Image classification data set "processed" (Utkarsh-Pr/MedGuard on GitHub). Class labels (52): Acemiz, Allegra, alprax 0 25, Amalong, Atarax, Becozinc, Bifilac, Canitiz, Cetzine, Ciplar 10, Cofsils, Cranmed, Cyclopam, D-Rise, D-Well, D3 More 2K, Dolo 650, Eldoper, Emeset, Etoshine 90, Etoshine MR, Folvite, Gelusil, Gestorab, glimi save M 0 5, Gluxit 10, M-Strong, Meftal 250 DT, melecobalamine, Menoease, Metronidazole, Montair, Muvera, Mysopas, Pacimol 650, Pan 20, Pan-D, Paracip 650, Redotil, Shelcal 500, Sibelium 10mg, Sompraz, Strepsils, Tayo 60K, Tendonease, Udapa-Trio, Unienzyme, Velgut, Vitamin E, Vomikind, Zincovit, Zofer.

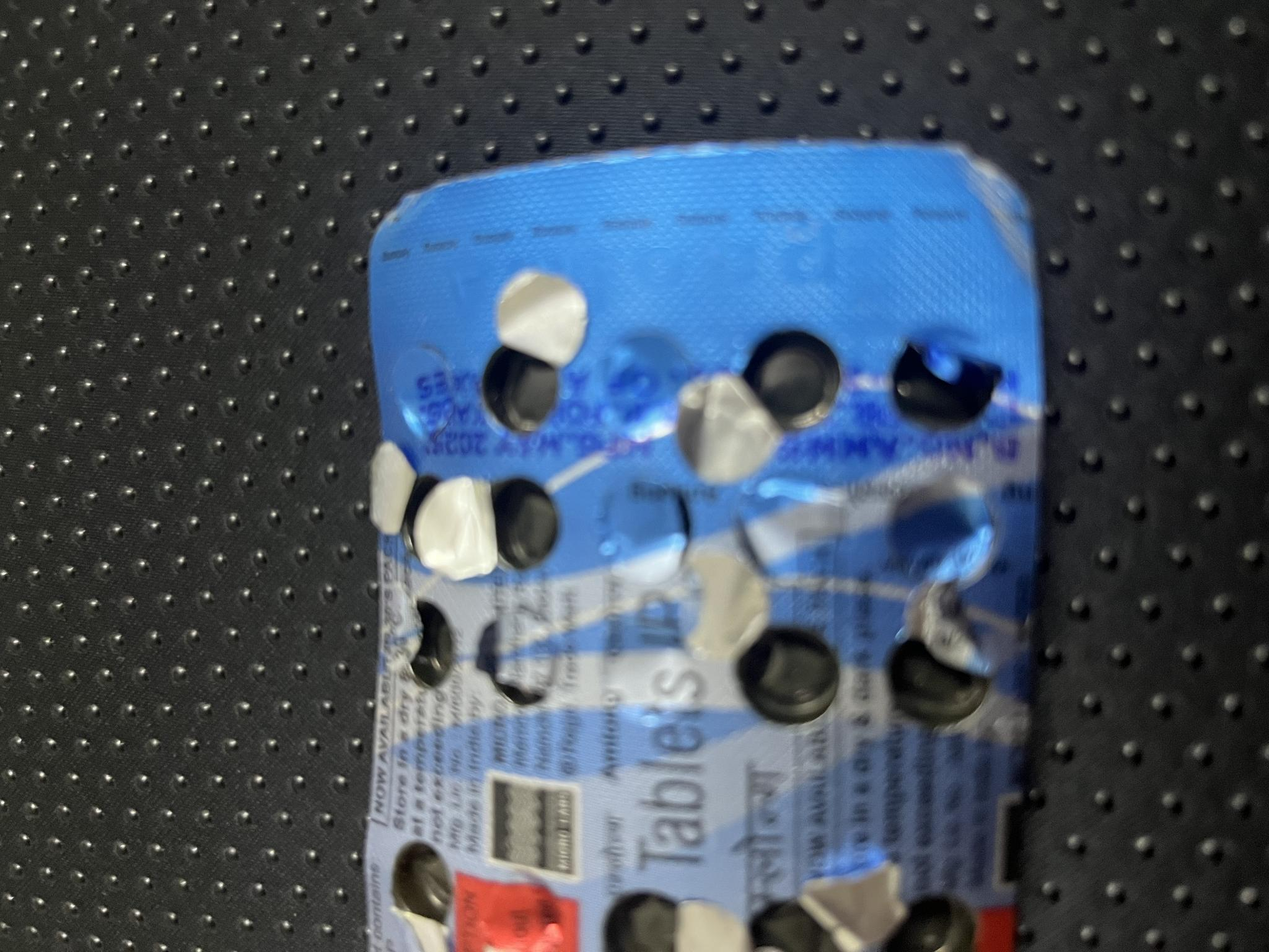
Label: Amalong

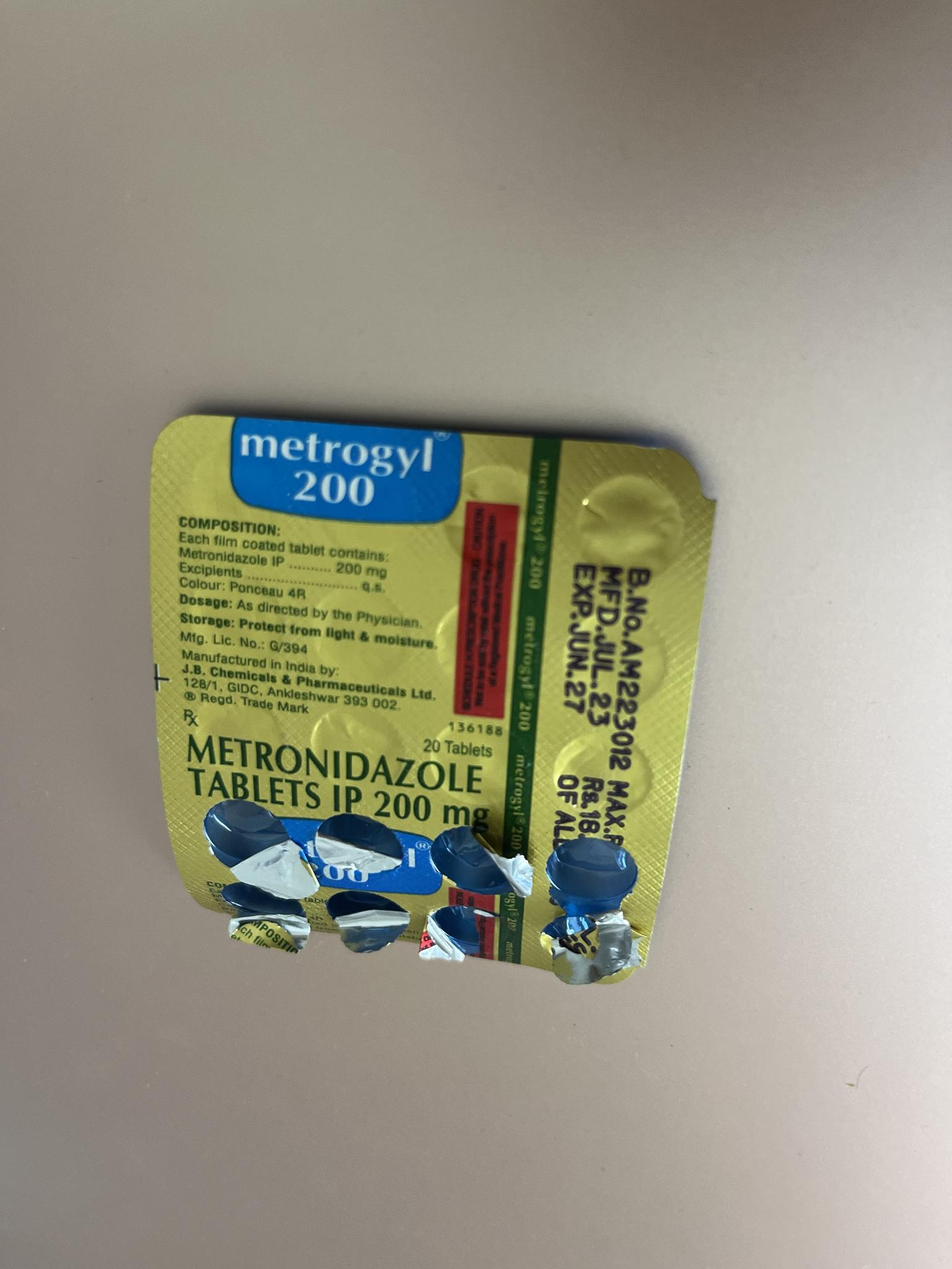
Label: Metronidazole

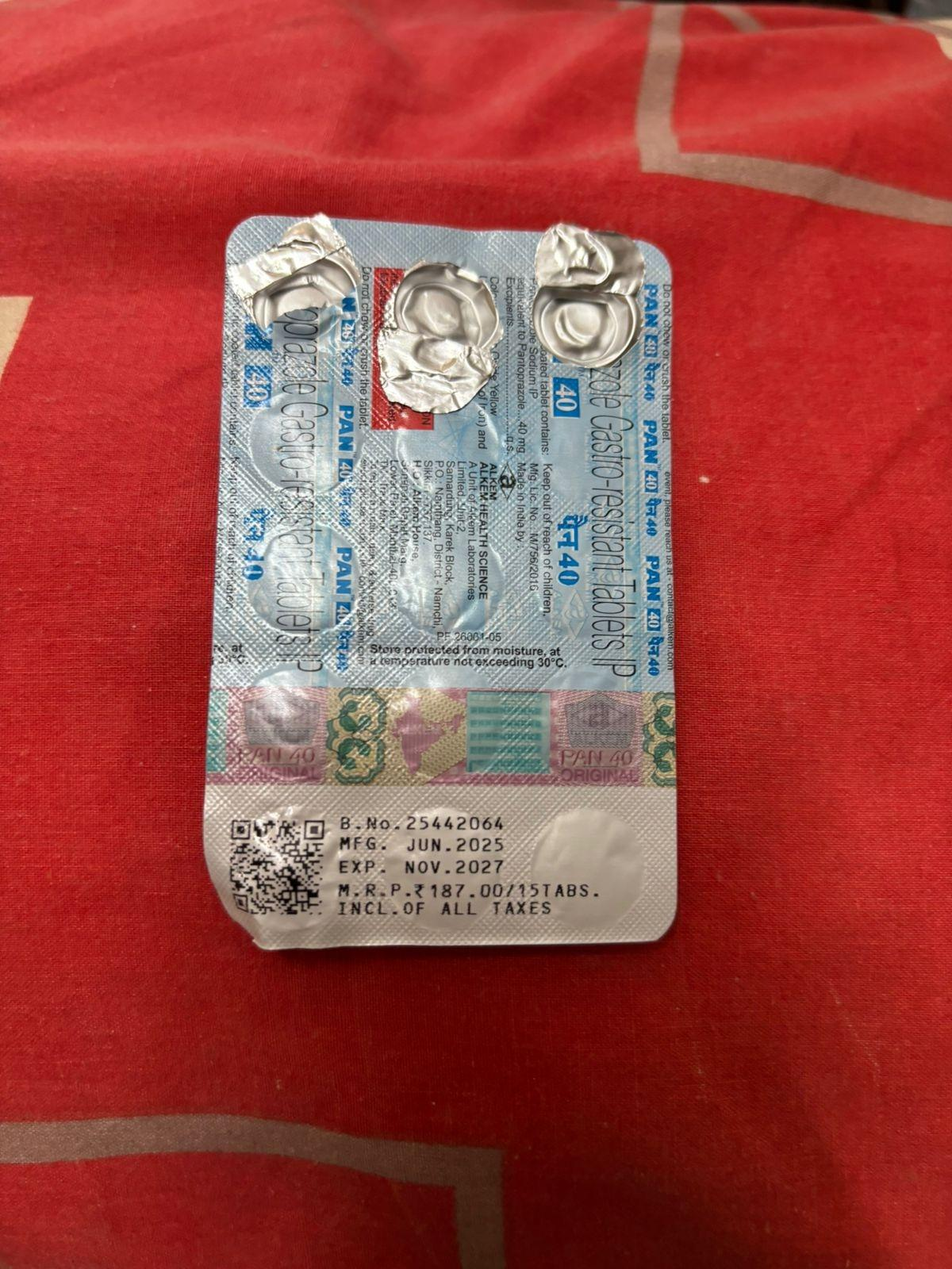
Label: Pan-D

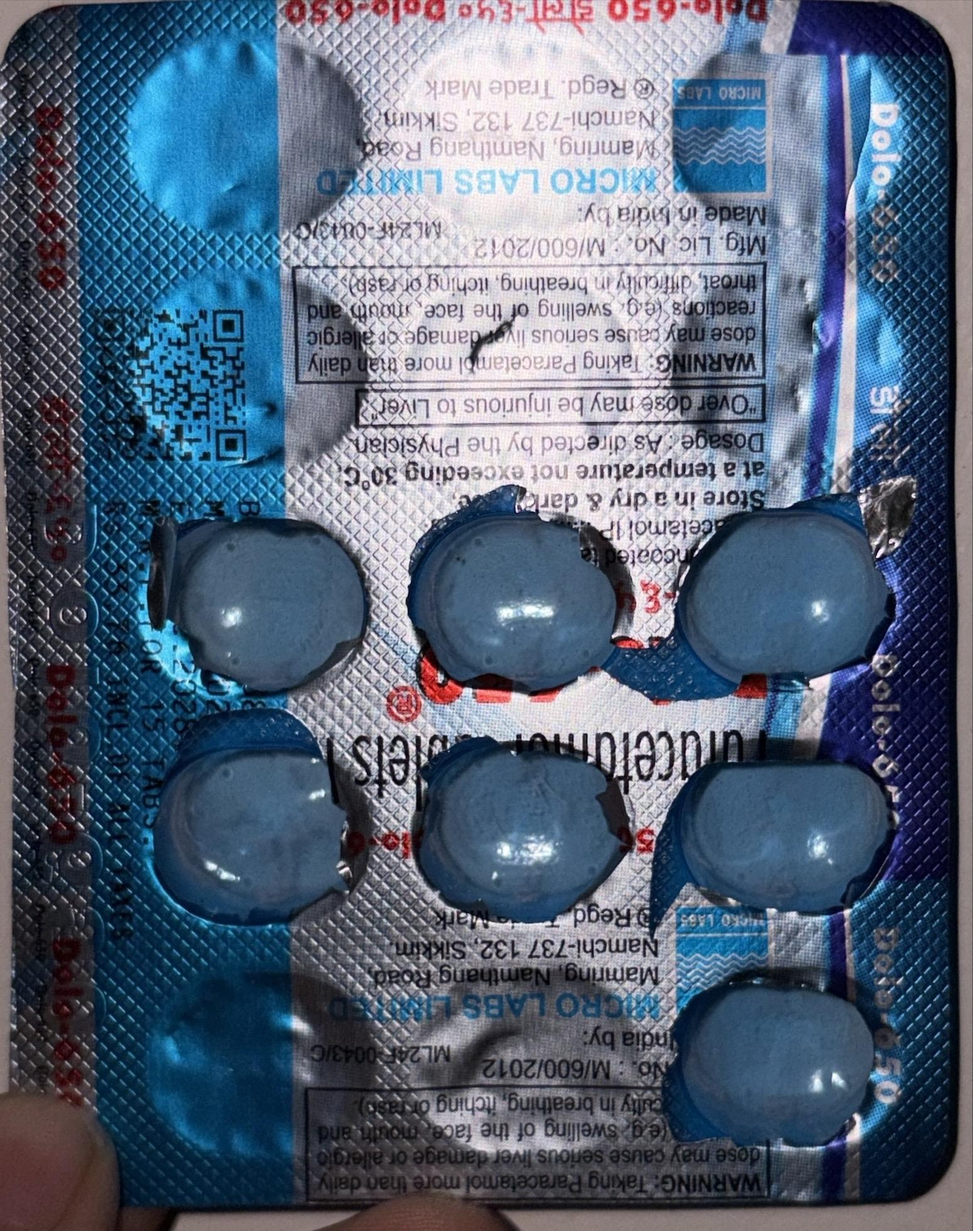
Label: Dolo 650

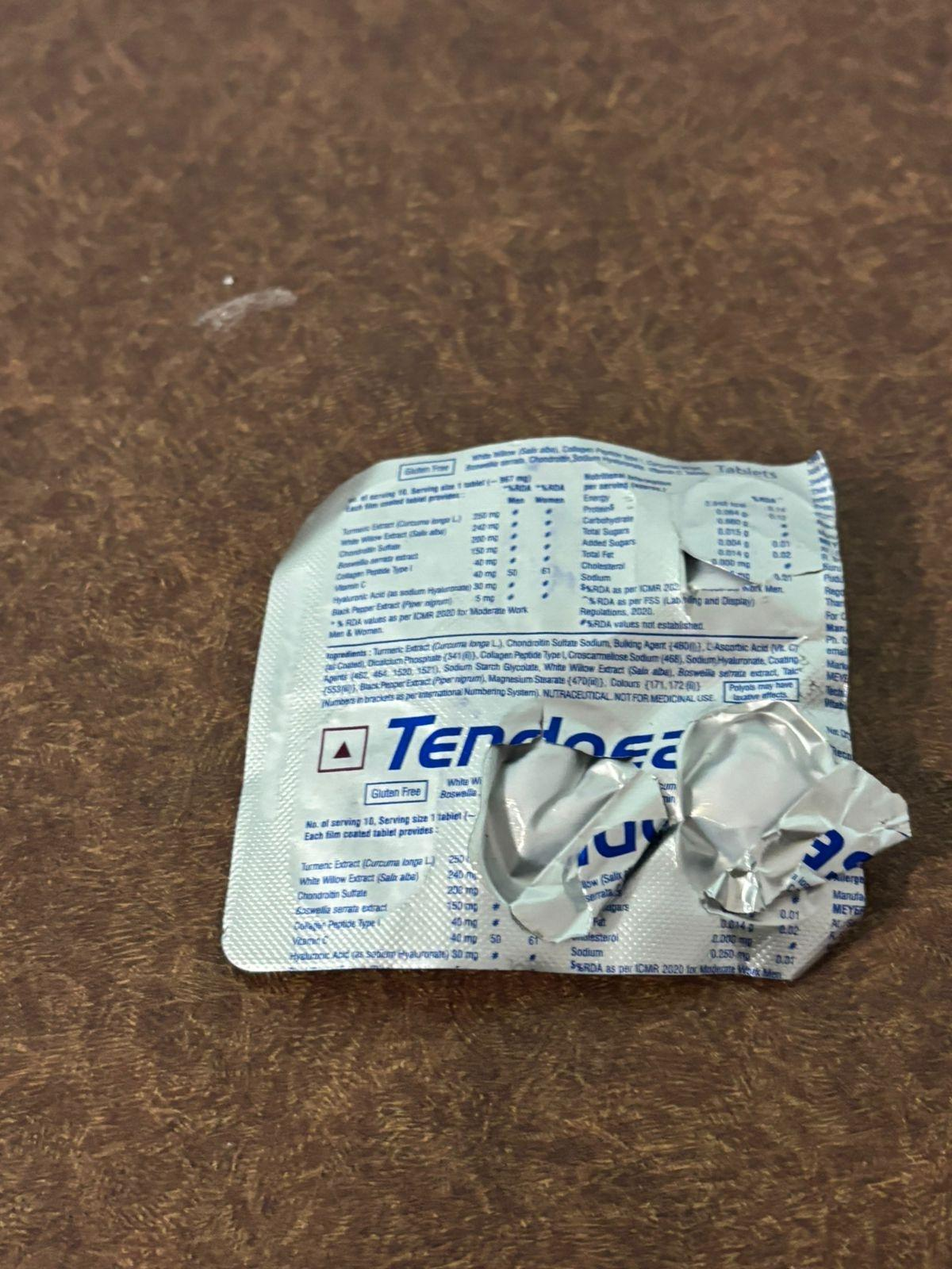
Label: Tendonease

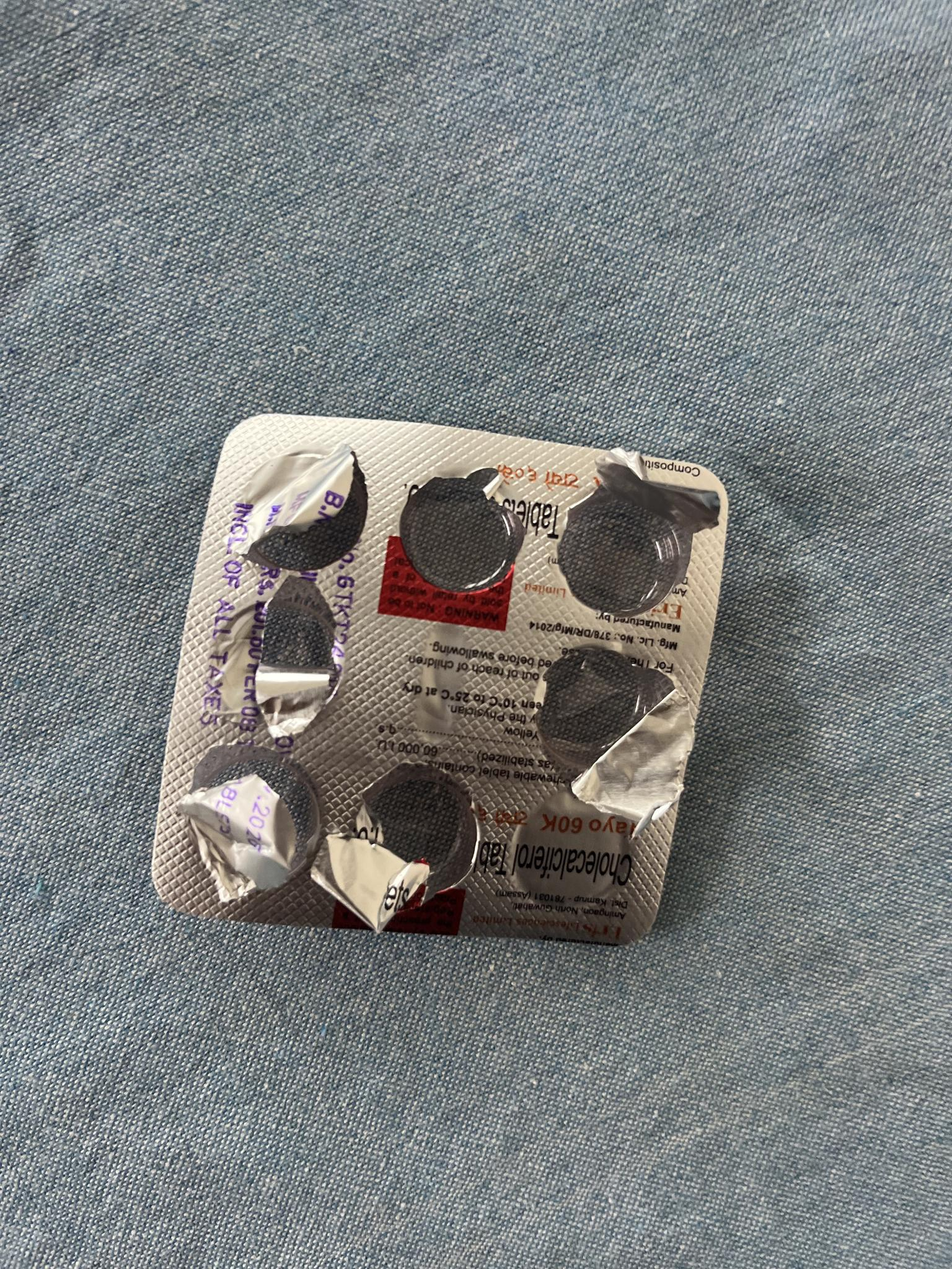
Label: Tayo 60K
